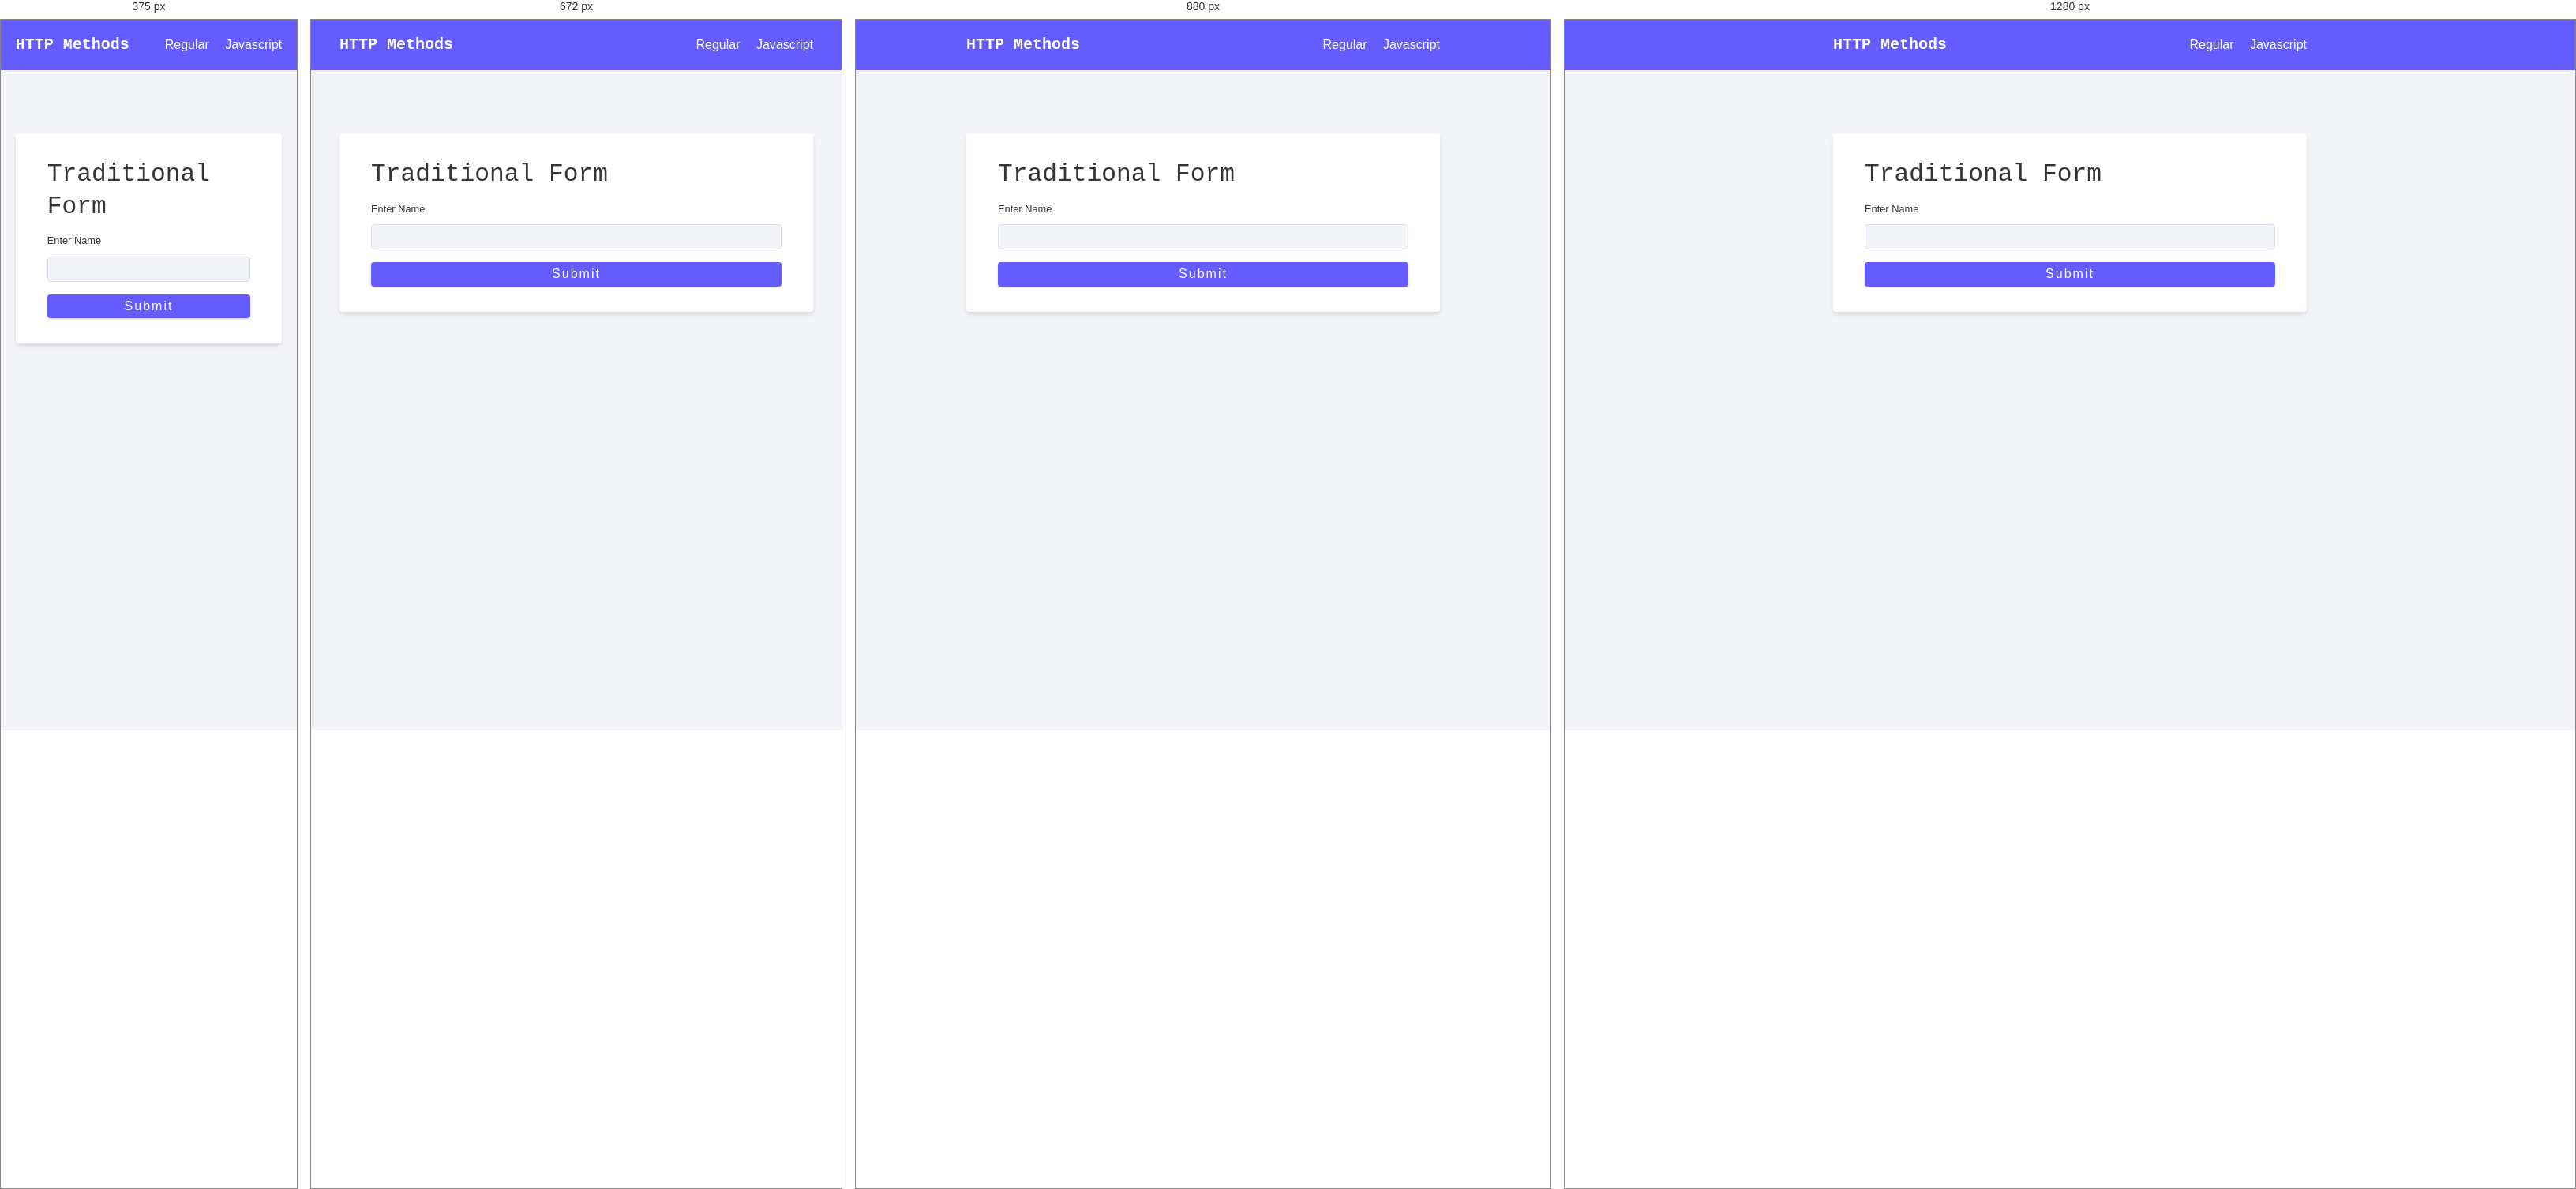
Rendered at 375 px, 672 px, 880 px and 1280 px, left to right.

<!-- file: index.html -->
<!doctype html>
<html lang="en">
  <head>
    <meta charset="UTF-8" />
    <meta http-equiv="X-UA-Compatible" content="IE=edge" />
    <meta name="viewport" content="width=device-width, initial-scale=1.0" />
    <link rel="stylesheet" href="./normalize.css" />
    <link rel="stylesheet" href="./styles.css" />
    <title>Traditional</title>
  </head>
  <body>
    <nav>
      <div class="nav-center">
        <h5>HTTP Methods</h5>
        <div>
          <a href="index.html">regular </a>
          <a href="javascript.html">javascript </a>
        </div>
      </div>
    </nav>
    <main>
      <form action="/login" method="POST">
        <h3>Traditional Form</h3>
        <div class="form-row">
          <label for="name"> enter name </label>
          <input type="text" name="name" id="name" autocomplete="off" />
        </div>
        <button type="submit" class="block">submit</button>
      </form>
    </main>
  </body>
</html>


/* @media block from styles.css */
@media only screen and (min-width: 576px) {
  :root {
    --defaultFontSize: 100%;
  }
}

/* @media block from styles.css */
@media only screen and (min-width: 768px) {
  :root {
    --defaultFontSize: 112.5%;
  }
}

/* @media block from styles.css */
@media only screen and (min-width: 992px) {
  .container-center {
    width: 95vw;
  }
}